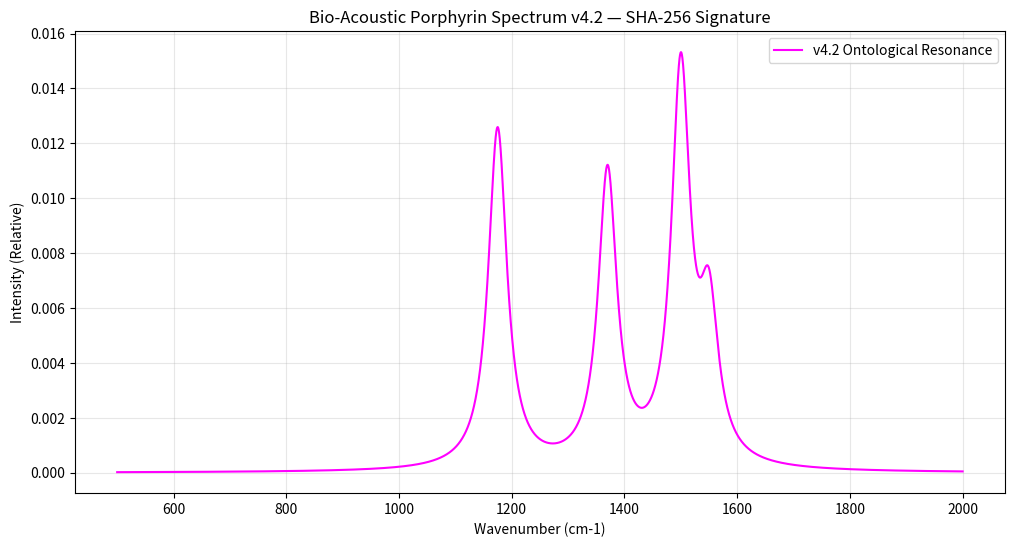

This chart was generated by the following Python code: (Note: this script raises an exception after producing the figure.)
import numpy as np
import matplotlib.pyplot as plt

def simulate_porphyrin_resonance_v4_2(sha_hash_hex):
    """
    Simulates the vibrational response of porphyrin to a SHA-256 hash (v4.2).
    Mapeamento: 64-bit segments -> specific vibrational modes.
    """
    hash_bytes = bytes.fromhex(sha_hash_hex)

    # 4 segments of 64 bits each (8 bytes)
    segments = [int.from_bytes(hash_bytes[i:i+8], 'big') for i in range(0, 32, 8)]

    # v4.2 Base Modes (cm-1)
    base_modes = {
        'Ring Breathing': 1370,
        'C=C Stretch': 1550,
        'C-H Bend': 1175,
        'C-N Stretch': 1500
    }

    spectrum_x = np.linspace(500, 2000, 5000)
    spectrum_y = np.zeros_like(spectrum_x)

    print(f"--- PORPHYRIN RESONANCE SIMULATION v4.2: Hash {sha_hash_hex[:16]}... ---")

    for i, (mode, freq) in enumerate(base_modes.items()):
        amplitude = (segments[i] % 1000) / 1000.0 # Normalized mock amplitude

        # Lorentzian peak
        gamma = 20
        peak = (1/np.pi) * (gamma / ((spectrum_x - freq)**2 + gamma**2))
        spectrum_y += peak * amplitude

    plt.figure(figsize=(12, 6))
    plt.plot(spectrum_x, spectrum_y, color='magenta', label='v4.2 Ontological Resonance')
    plt.title(f"Bio-Acoustic Porphyrin Spectrum v4.2 — SHA-256 Signature")
    plt.xlabel("Wavenumber (cm-1)")
    plt.ylabel("Intensity (Relative)")
    plt.grid(True, alpha=0.3)
    plt.legend()
    plt.savefig("reports/porphyrin_resonance_v4_2.png")
    print(">>> SPECTRUM v4.2 GENERATED: reports/porphyrin_resonance_v4_2.png")

if __name__ == "__main__":
    mock_hash = "a1b2c3d4e5f607182930415263748596a7b8c9d0e1f2a3b4c5d6e7f8a9b0c1d2"
    simulate_porphyrin_resonance_v4_2(mock_hash)
